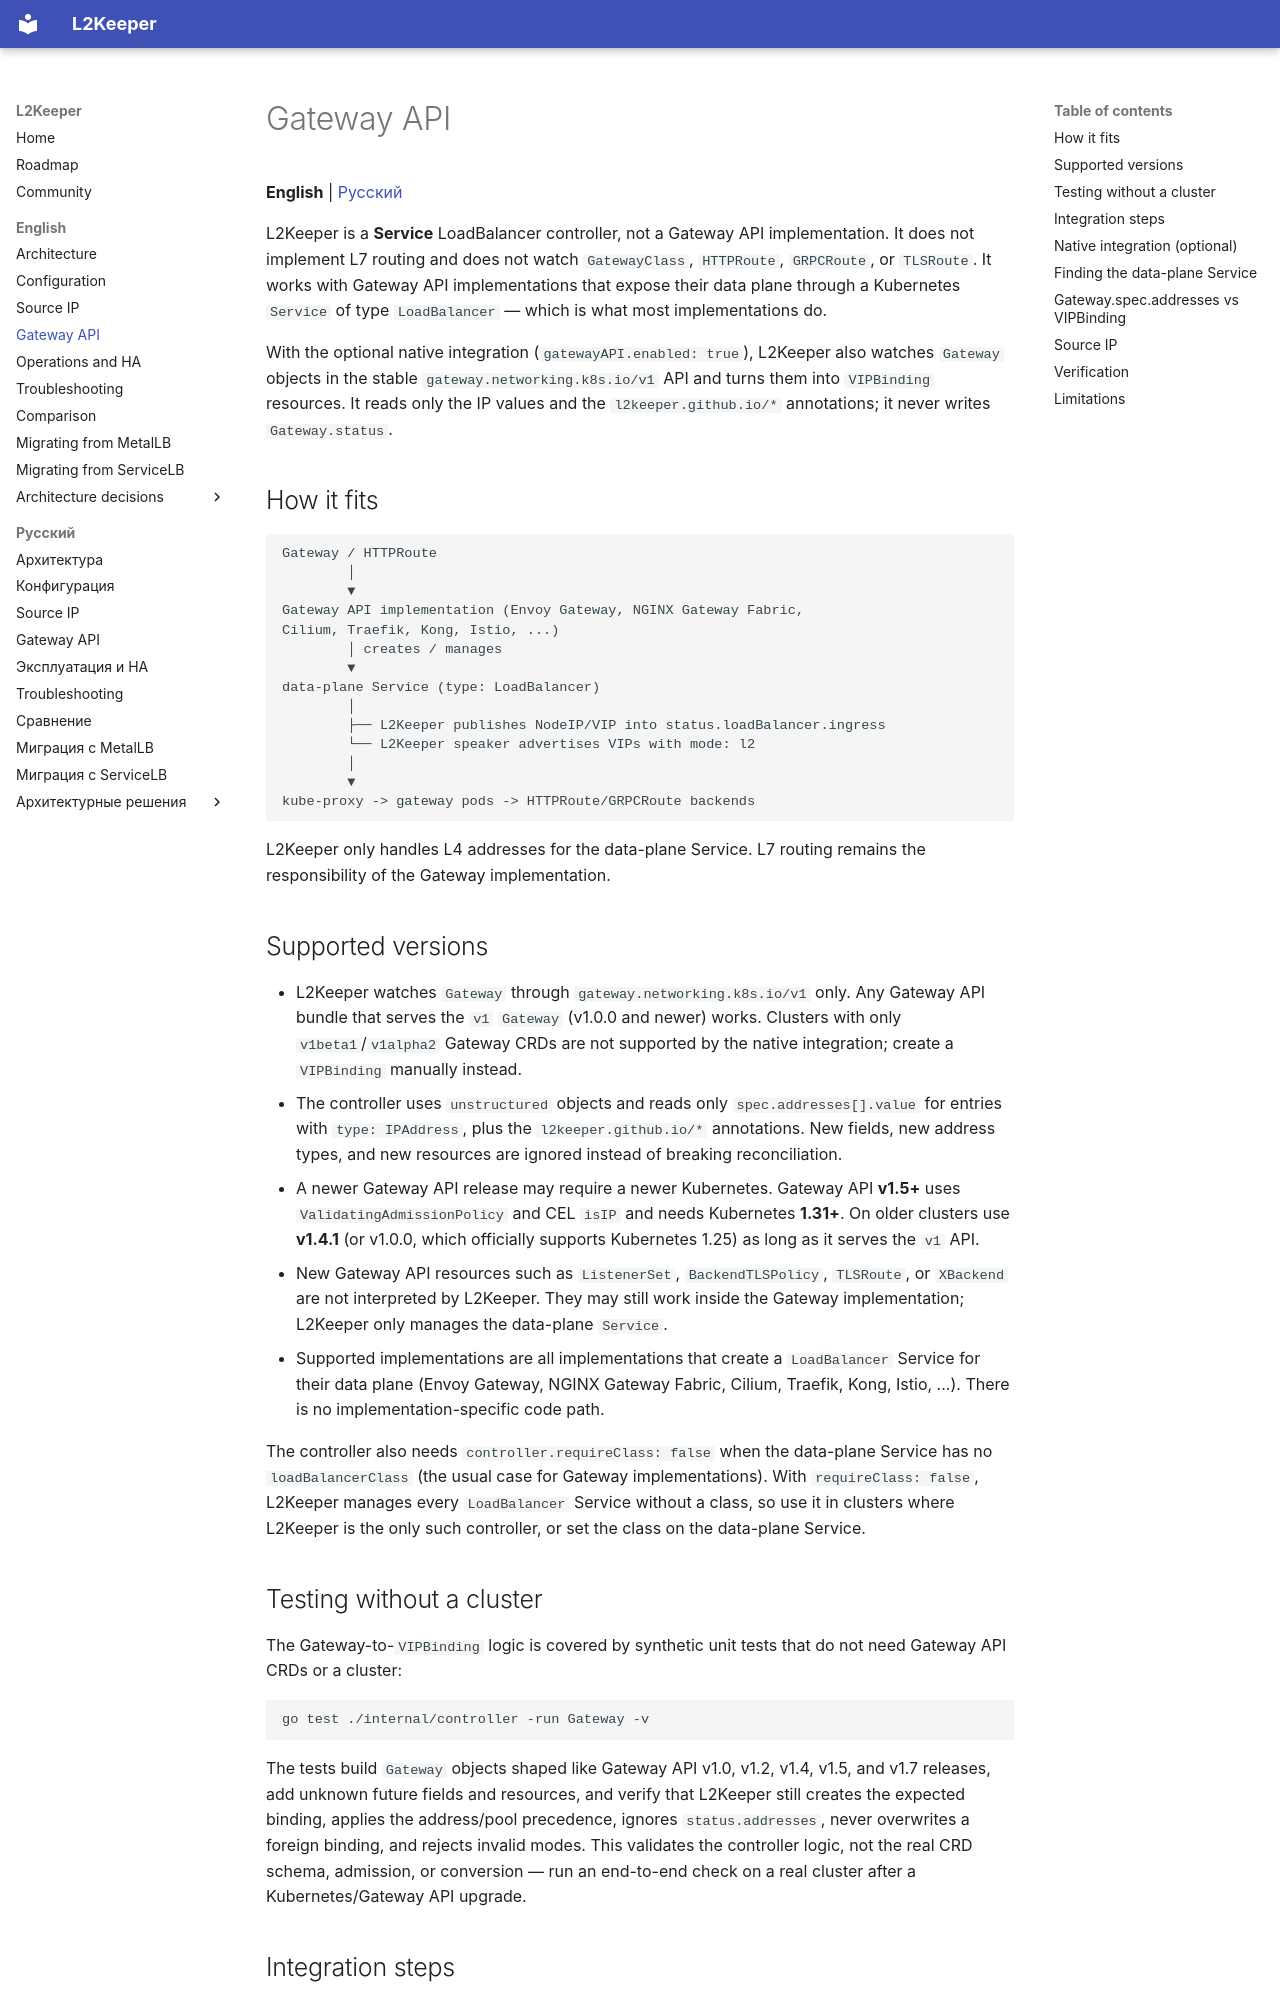

repository: l2keeper/l2keeper · page: en/gateway-api/index.html · generator: mkdocs

# Gateway API

**English** | [Русский](../ru/gateway-api.md)

L2Keeper is a **Service** LoadBalancer controller, not a Gateway API
implementation. It does not implement L7 routing and does not watch
`GatewayClass`, `HTTPRoute`, `GRPCRoute`, or `TLSRoute`. It works with Gateway
API implementations that expose their data plane through a Kubernetes
`Service` of type `LoadBalancer` — which is what most implementations do.

With the optional native integration (`gatewayAPI.enabled: true`), L2Keeper also
watches `Gateway` objects in the stable `gateway.networking.k8s.io/v1` API and
turns them into `VIPBinding` resources. It reads only the IP values and the
`l2keeper.github.io/*` annotations; it never writes `Gateway.status`.

## How it fits

```text
Gateway / HTTPRoute
        │
        ▼
Gateway API implementation (Envoy Gateway, NGINX Gateway Fabric,
Cilium, Traefik, Kong, Istio, ...)
        │ creates / manages
        ▼
data-plane Service (type: LoadBalancer)
        │
        ├── L2Keeper publishes NodeIP/VIP into status.loadBalancer.ingress
        └── L2Keeper speaker advertises VIPs with mode: l2
        │
        ▼
kube-proxy -> gateway pods -> HTTPRoute/GRPCRoute backends
```

L2Keeper only handles L4 addresses for the data-plane Service. L7 routing remains
the responsibility of the Gateway implementation.

## Supported versions

- L2Keeper watches `Gateway` through `gateway.networking.k8s.io/v1` only. Any
  Gateway API bundle that serves the `v1` `Gateway` (v1.0.0 and newer) works.
  Clusters with only `v1beta1`/`v1alpha2` Gateway CRDs are not supported by the
  native integration; create a `VIPBinding` manually instead.
- The controller uses `unstructured` objects and reads only
  `spec.addresses[].value` for entries with `type: IPAddress`, plus the
  `l2keeper.github.io/*` annotations. New fields, new address types, and new resources
  are ignored instead of breaking reconciliation.
- A newer Gateway API release may require a newer Kubernetes. Gateway API
  **v1.5+** uses `ValidatingAdmissionPolicy` and CEL `isIP` and needs
  Kubernetes **1.31+**. On older clusters use **v1.4.1** (or v1.0.0, which
  officially supports Kubernetes 1.25) as long as it serves the `v1` API.
- New Gateway API resources such as `ListenerSet`, `BackendTLSPolicy`,
  `TLSRoute`, or `XBackend` are not interpreted by L2Keeper. They may still work
  inside the Gateway implementation; L2Keeper only manages the data-plane
  `Service`.
- Supported implementations are all implementations that create a
  `LoadBalancer` Service for their data plane (Envoy Gateway, NGINX Gateway
  Fabric, Cilium, Traefik, Kong, Istio, ...). There is no
  implementation-specific code path.

The controller also needs `controller.requireClass: false` when the data-plane
Service has no `loadBalancerClass` (the usual case for Gateway
implementations). With `requireClass: false`, L2Keeper manages every
`LoadBalancer` Service without a class, so use it in clusters where L2Keeper is
the only such controller, or set the class on the data-plane Service.
